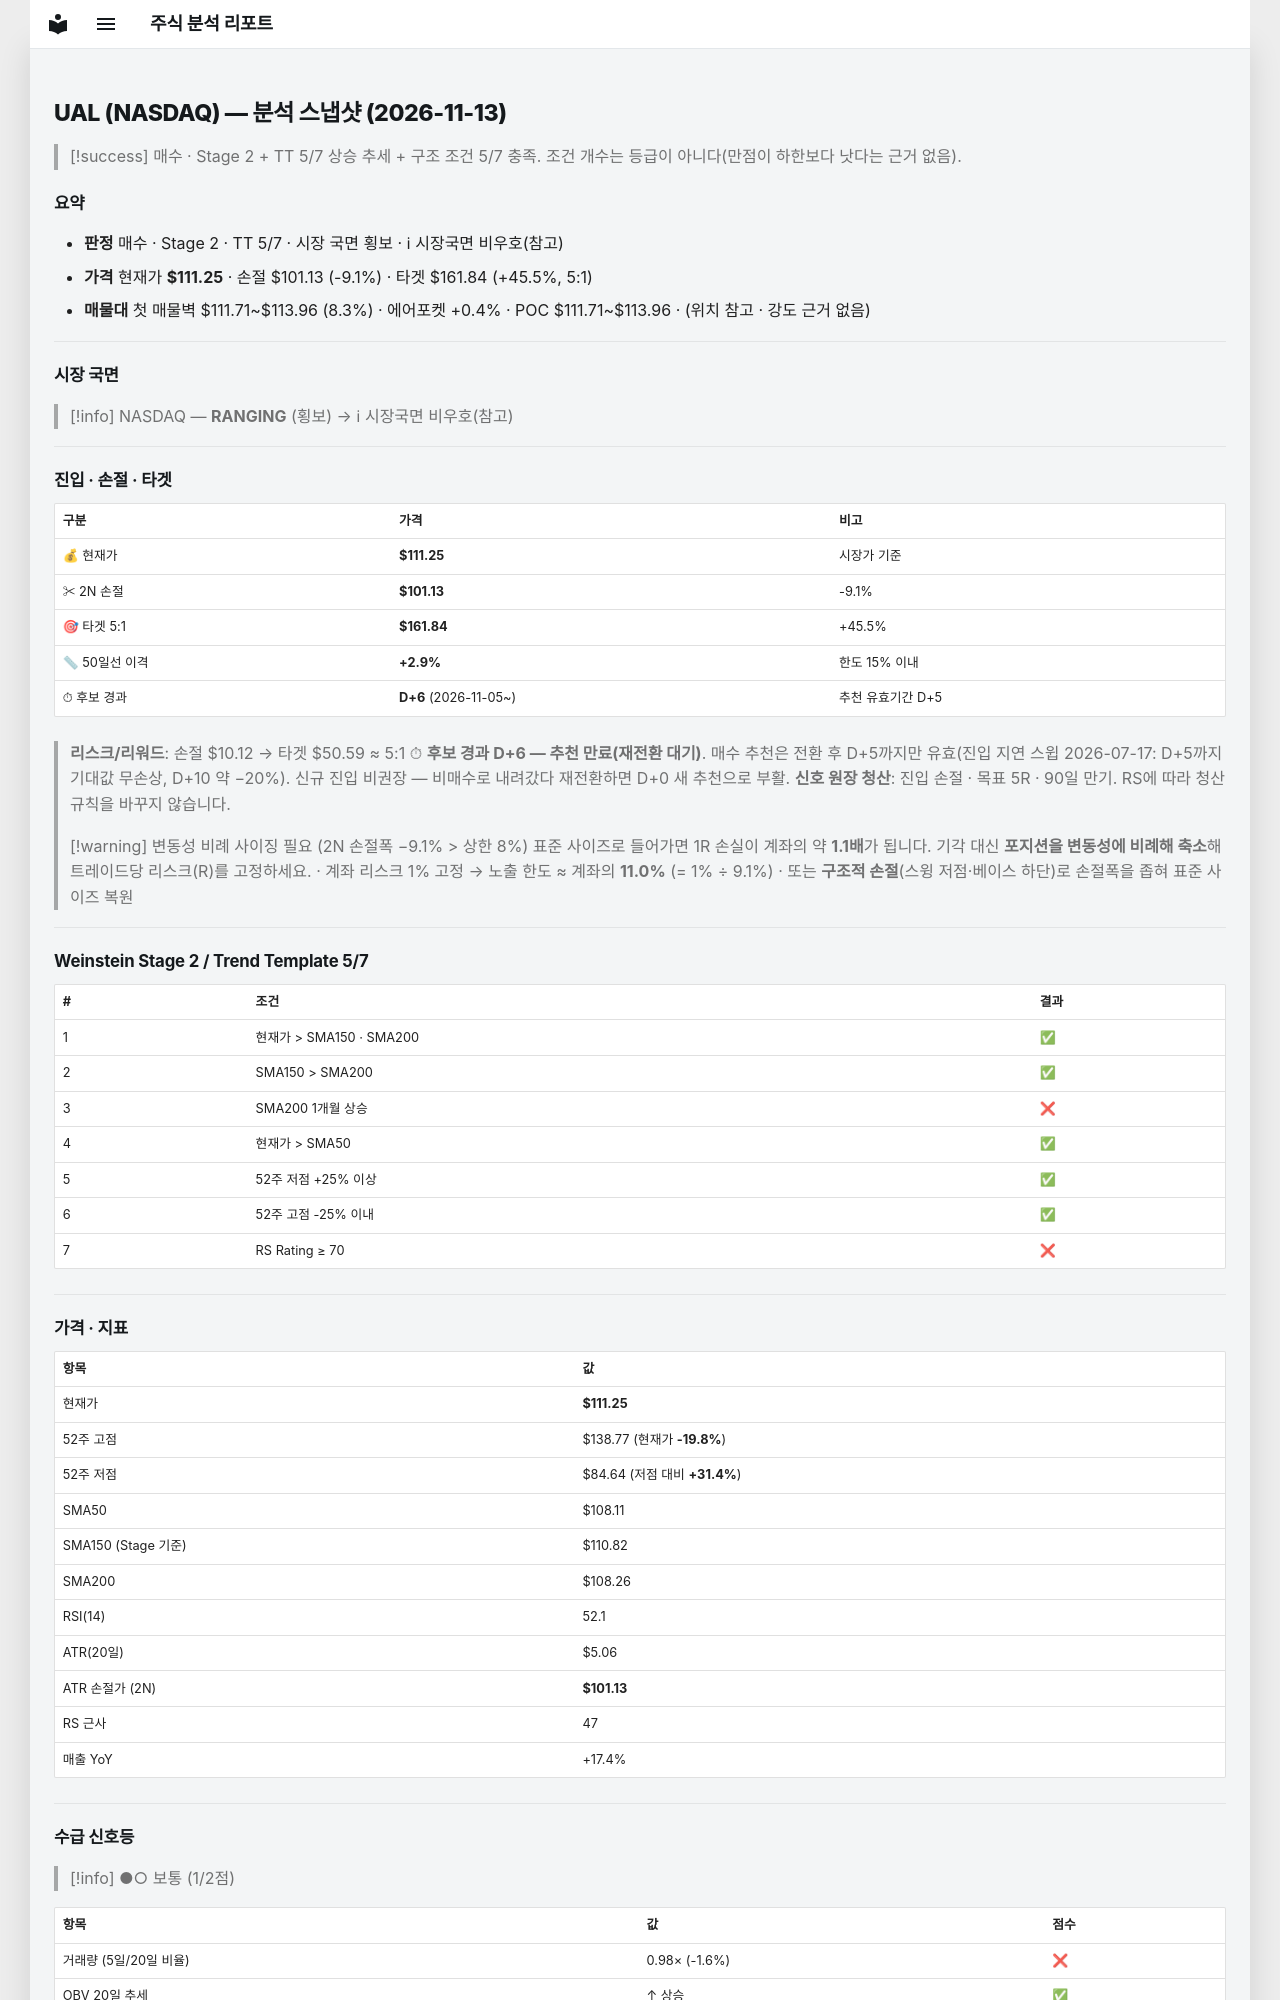

repository: soloandco/stock-reports · page: snapshots/UAL-2026-11-13/index.html · generator: mkdocs

---
type: analysis-snapshot
title: UAL 분석 스냅샷
ticker: UAL
market: NASDAQ
created: 2026-11-13
updated: 2026-11-13
bar-date: 2026-11-12
verdict: 매수관찰
real-rr: 2.38
sma50-gap-pct: 2.9
candidate-days: 6
candidate-since: 2026-11-05
weekly-position: 저항대아래
weekly-overhead-price: 135.37
weekly-overhead-pct: 21.7
stage: 2
trend-template-score: 5
tt-max: 7
ma-set: sma-50-150-200
price: 111.25
stop-price: 101.13233742524672
market-regime: RANGING
supply-demand-score: 1/2
supply-demand-label: 보통
status: tracking
tags:
  - stock-agent
  - watchlist
  - UAL
  - analysis
related:
  - "[[analysis-template]]"
---

# UAL (NASDAQ) — 분석 스냅샷 (2026-11-13)

> [!success] 매수 · Stage 2 + TT 5/7
> 상승 추세 + 구조 조건 5/7 충족. 조건 개수는 등급이 아니다(만점이 하한보다 낫다는 근거 없음).

## 요약

- **판정** 매수 · Stage 2 · TT 5/7 · 시장 국면 횡보 · ℹ 시장국면 비우호(참고)
- **가격** 현재가 **$111.25** · 손절 $101.13 (-9.1%) · 타겟 $161.84 (+45.5%, 5:1)
- **매물대** 첫 매물벽 $111.71~$113.96 (8.3%) · 에어포켓 +0.4% · POC $111.71~$113.96 · (위치 참고 · 강도 근거 없음)

---

## 시장 국면

> [!info] NASDAQ — **RANGING** (횡보) → ℹ 시장국면 비우호(참고)

---

## 진입 · 손절 · 타겟

| 구분 | 가격 | 비고 |
|------|------|------|
| 💰 현재가 | **$111.25** | 시장가 기준 |
| ✂ 2N 손절 | **$101.13** | -9.1% |
| 🎯 타겟 5:1 | **$161.84** | +45.5% |
| 📏 50일선 이격 | **+2.9%** | 한도 15% 이내 |
| ⏱ 후보 경과 | **D+6** (2026-11-05~) | 추천 유효기간 D+5 |

> **리스크/리워드**: 손절 $10.12 → 타겟 $50.59 ≈ 5:1
> ⏱ **후보 경과 D+6 — 추천 만료(재전환 대기)**. 매수 추천은 전환 후 D+5까지만 유효(진입 지연 스윕 2026-07-17: D+5까지 기대값 무손상, D+10 약 −20%). 신규 진입 비권장 — 비매수로 내려갔다 재전환하면 D+0 새 추천으로 부활.
> **신호 원장 청산**: 진입 손절 · 목표 5R · 90일 만기. RS에 따라 청산 규칙을 바꾸지 않습니다.

> [!warning] 변동성 비례 사이징 필요 (2N 손절폭 −9.1% > 상한 8%)
> 표준 사이즈로 들어가면 1R 손실이 계좌의 약 **1.1배**가 됩니다. 기각 대신 **포지션을 변동성에 비례해 축소**해 트레이드당 리스크(R)를 고정하세요.
> · 계좌 리스크 1% 고정 → 노출 한도 ≈ 계좌의 **11.0%** (= 1% ÷ 9.1%)
> · 또는 **구조적 손절**(스윙 저점·베이스 하단)로 손절폭을 좁혀 표준 사이즈 복원

---

## Weinstein Stage 2 / Trend Template 5/7

| # | 조건 | 결과 |
|---|------|------|
| 1 | 현재가 > SMA150 · SMA200 | ✅ |
| 2 | SMA150 > SMA200 | ✅ |
| 3 | SMA200 1개월 상승 | ❌ |
| 4 | 현재가 > SMA50 | ✅ |
| 5 | 52주 저점 +25% 이상 | ✅ |
| 6 | 52주 고점 -25% 이내 | ✅ |
| 7 | RS Rating ≥ 70 | ❌ |

---

## 가격 · 지표

| 항목 | 값 |
|------|---|
| 현재가 | **$111.25** |
| 52주 고점 | $138.77 (현재가 **-19.8%**) |
| 52주 저점 | $84.64 (저점 대비 **+31.4%**) |
| SMA50 | $108.11 |
| SMA150 (Stage 기준) | $110.82 |
| SMA200 | $108.26 |
| RSI(14) | 52.1 |
| ATR(20일) | $5.06 |
| ATR 손절가 (2N) | **$101.13** |
| RS 근사 | 47 |
| 매출 YoY | +17.4% |

---
## 수급 신호등

> [!info] ●○ 보통 (1/2점)

| 항목 | 값 | 점수 |
|------|------|------|
| 거래량 (5일/20일 비율) | 0.98× (-1.6%) | ❌ |
| OBV 20일 추세 | ↑ 상승 | ✅ |

> **판독법**: 거래량이 20일 평균보다 20% 이상 많고 OBV(온밸런스볼륨)가 상승 중이면 매집 수급이 강한 것으로 판단합니다.

---
